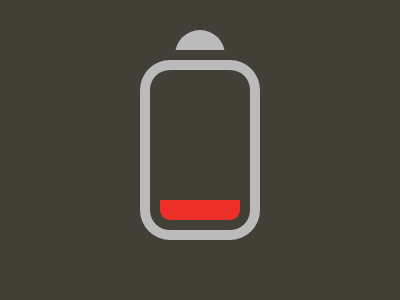

Here is a drawing made with CSS. Write the source that renders it.

<div class=whole>
  <div style="width: 50px; height: 25px; background: #BBBBBB; position: relative; border-radius: 25px 25px 0 0; top: 30px;" >
  <div style="width: 50px; height: 10px; background: #423F36; position: relative; top: 20px;" />
  <div style="width: 120px; height: 180px; background: #BBBBBB; position: relative; left: -35px; top: 10px; border-radius: 30px" />
  <div style="width: 100px; height: 160px; position: relative; background: #423F36; border-radius: 20px; left: 10px; top: 10px;" />
  <div style="width: 80px; height: 20px; position: relative; background: #EC2F28; border-radius: 0 0 10px 10px; top: 130px; left: 10px;"
</div>
<style>
  body {
    margin: 0;
    padding: 0;
  }
  .whole {
    width: 400px;
    height: 300px;
    background: #423F36;
    display: flex;
    justify-content: center;
  }
</style>
